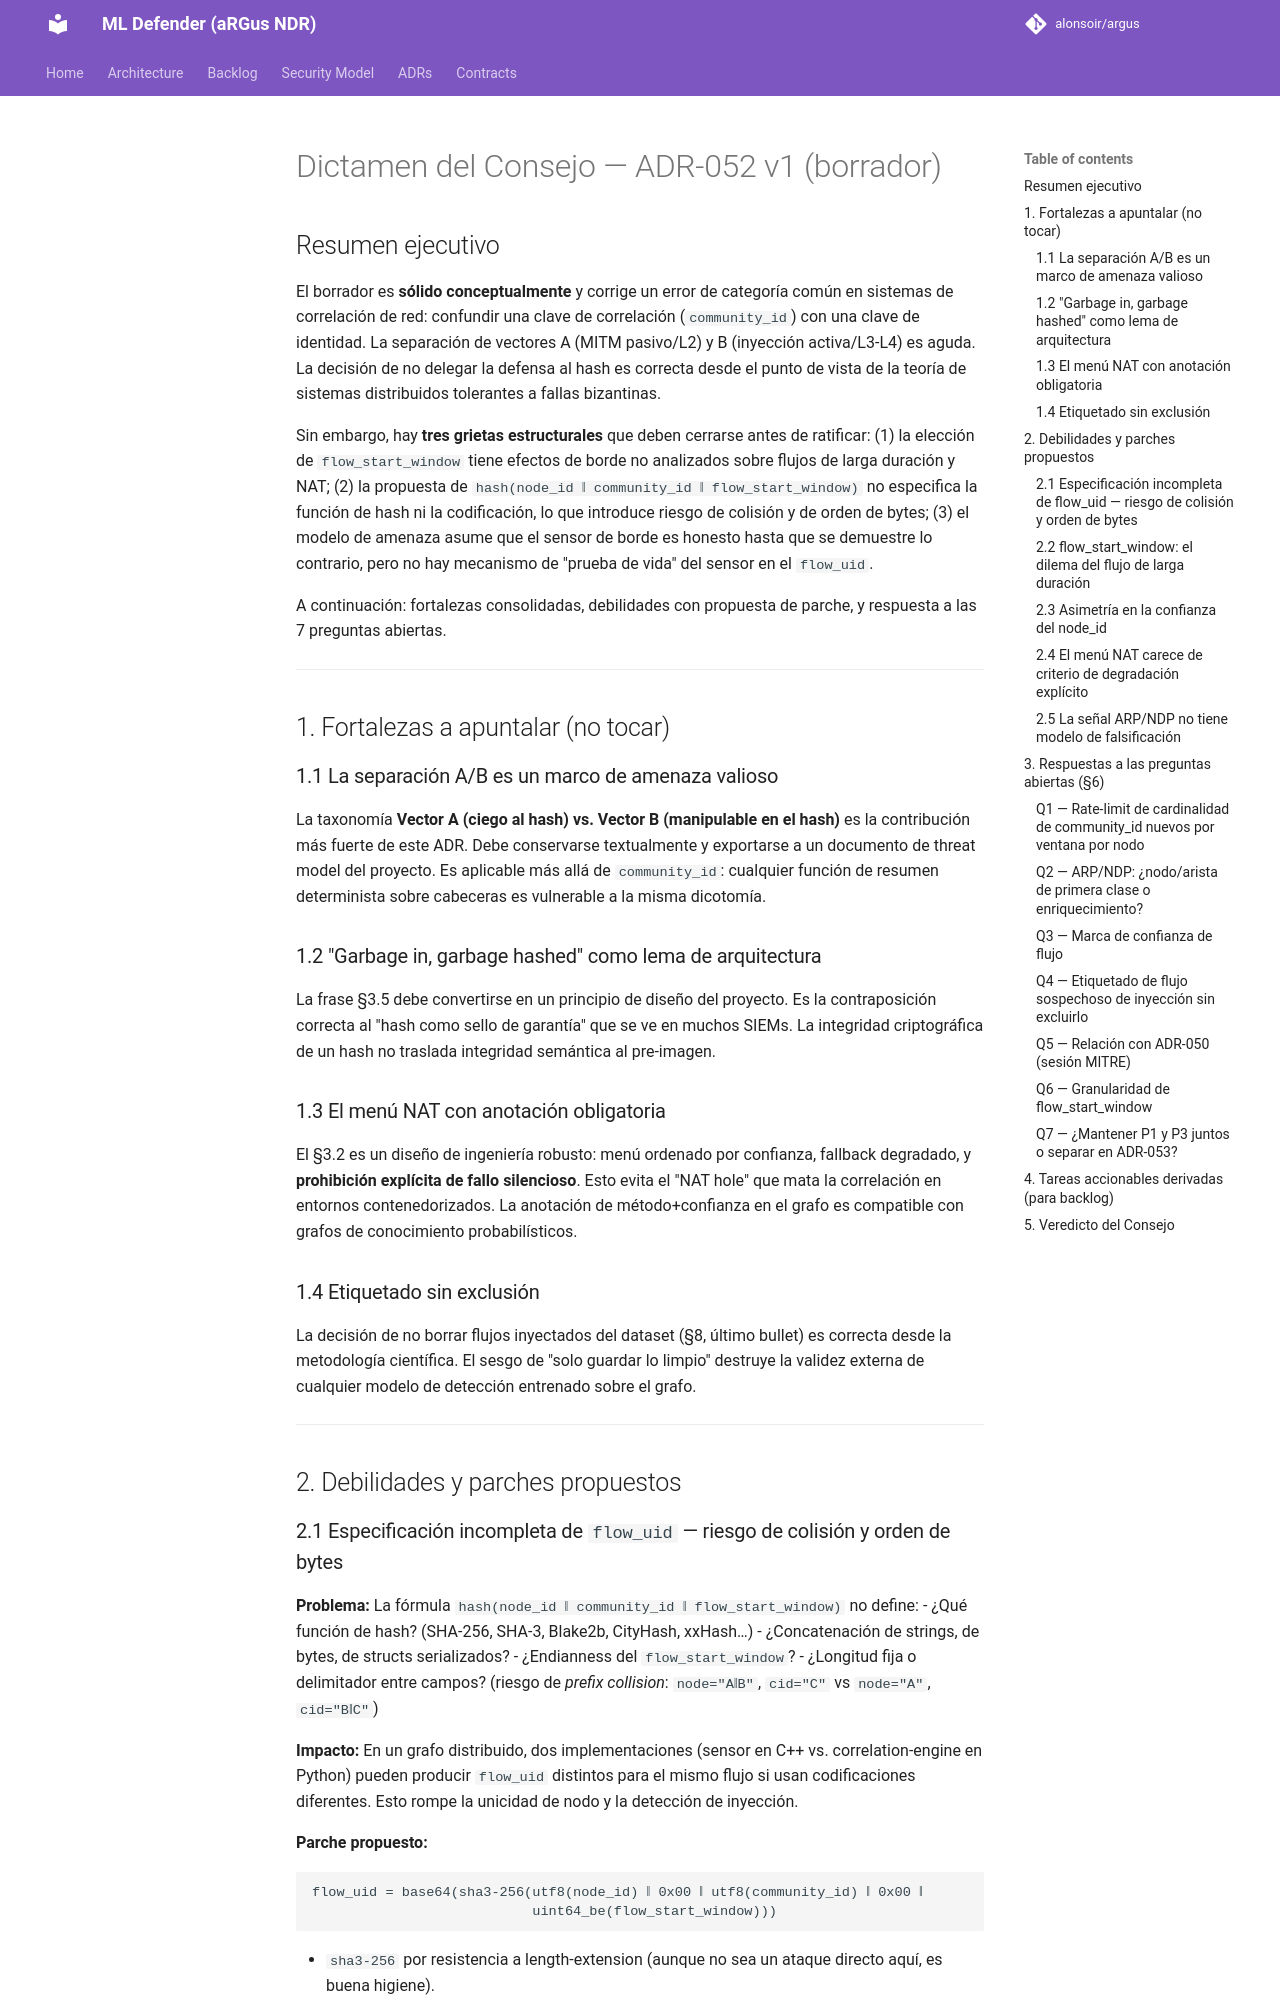

repository: alonsoir/argus · page: council/ADR-052 Respuesta V1 KIMI/index.html · generator: mkdocs

# Dictamen del Consejo — ADR-052 v1 (borrador)

## Resumen ejecutivo

El borrador es **sólido conceptualmente** y corrige un error de categoría común en sistemas de correlación de red: confundir una clave de correlación (`community_id`) con una clave de identidad. La separación de vectores A (MITM pasivo/L2) y B (inyección activa/L3-L4) es aguda. La decisión de no delegar la defensa al hash es correcta desde el punto de vista de la teoría de sistemas distribuidos tolerantes a fallas bizantinas.

Sin embargo, hay **tres grietas estructurales** que deben cerrarse antes de ratificar: (1) la elección de `flow_start_window` tiene efectos de borde no analizados sobre flujos de larga duración y NAT; (2) la propuesta de `hash(node_id ‖ community_id ‖ flow_start_window)` no especifica la función de hash ni la codificación, lo que introduce riesgo de colisión y de orden de bytes; (3) el modelo de amenaza asume que el sensor de borde es honesto hasta que se demuestre lo contrario, pero no hay mecanismo de "prueba de vida" del sensor en el `flow_uid`.

A continuación: fortalezas consolidadas, debilidades con propuesta de parche, y respuesta a las 7 preguntas abiertas.

---

## 1. Fortalezas a apuntalar (no tocar)

### 1.1 La separación A/B es un marco de amenaza valioso
La taxonomía **Vector A (ciego al hash) vs. Vector B (manipulable en el hash)** es la contribución más fuerte de este ADR. Debe conservarse textualmente y exportarse a un documento de threat model del proyecto. Es aplicable más allá de `community_id`: cualquier función de resumen determinista sobre cabeceras es vulnerable a la misma dicotomía.

### 1.2 "Garbage in, garbage hashed" como lema de arquitectura
La frase §3.5 debe convertirse en un principio de diseño del proyecto. Es la contraposición correcta al "hash como sello de garantía" que se ve en muchos SIEMs. La integridad criptográfica de un hash no traslada integridad semántica al pre-imagen.

### 1.3 El menú NAT con anotación obligatoria
El §3.2 es un diseño de ingeniería robusto: menú ordenado por confianza, fallback degradado, y **prohibición explícita de fallo silencioso**. Esto evita el "NAT hole" que mata la correlación en entornos contenedorizados. La anotación de método+confianza en el grafo es compatible con grafos de conocimiento probabilísticos.

### 1.4 Etiquetado sin exclusión
La decisión de no borrar flujos inyectados del dataset (§8, último bullet) es correcta desde la metodología científica. El sesgo de "solo guardar lo limpio" destruye la validez externa de cualquier modelo de detección entrenado sobre el grafo.

---

## 2. Debilidades y parches propuestos
